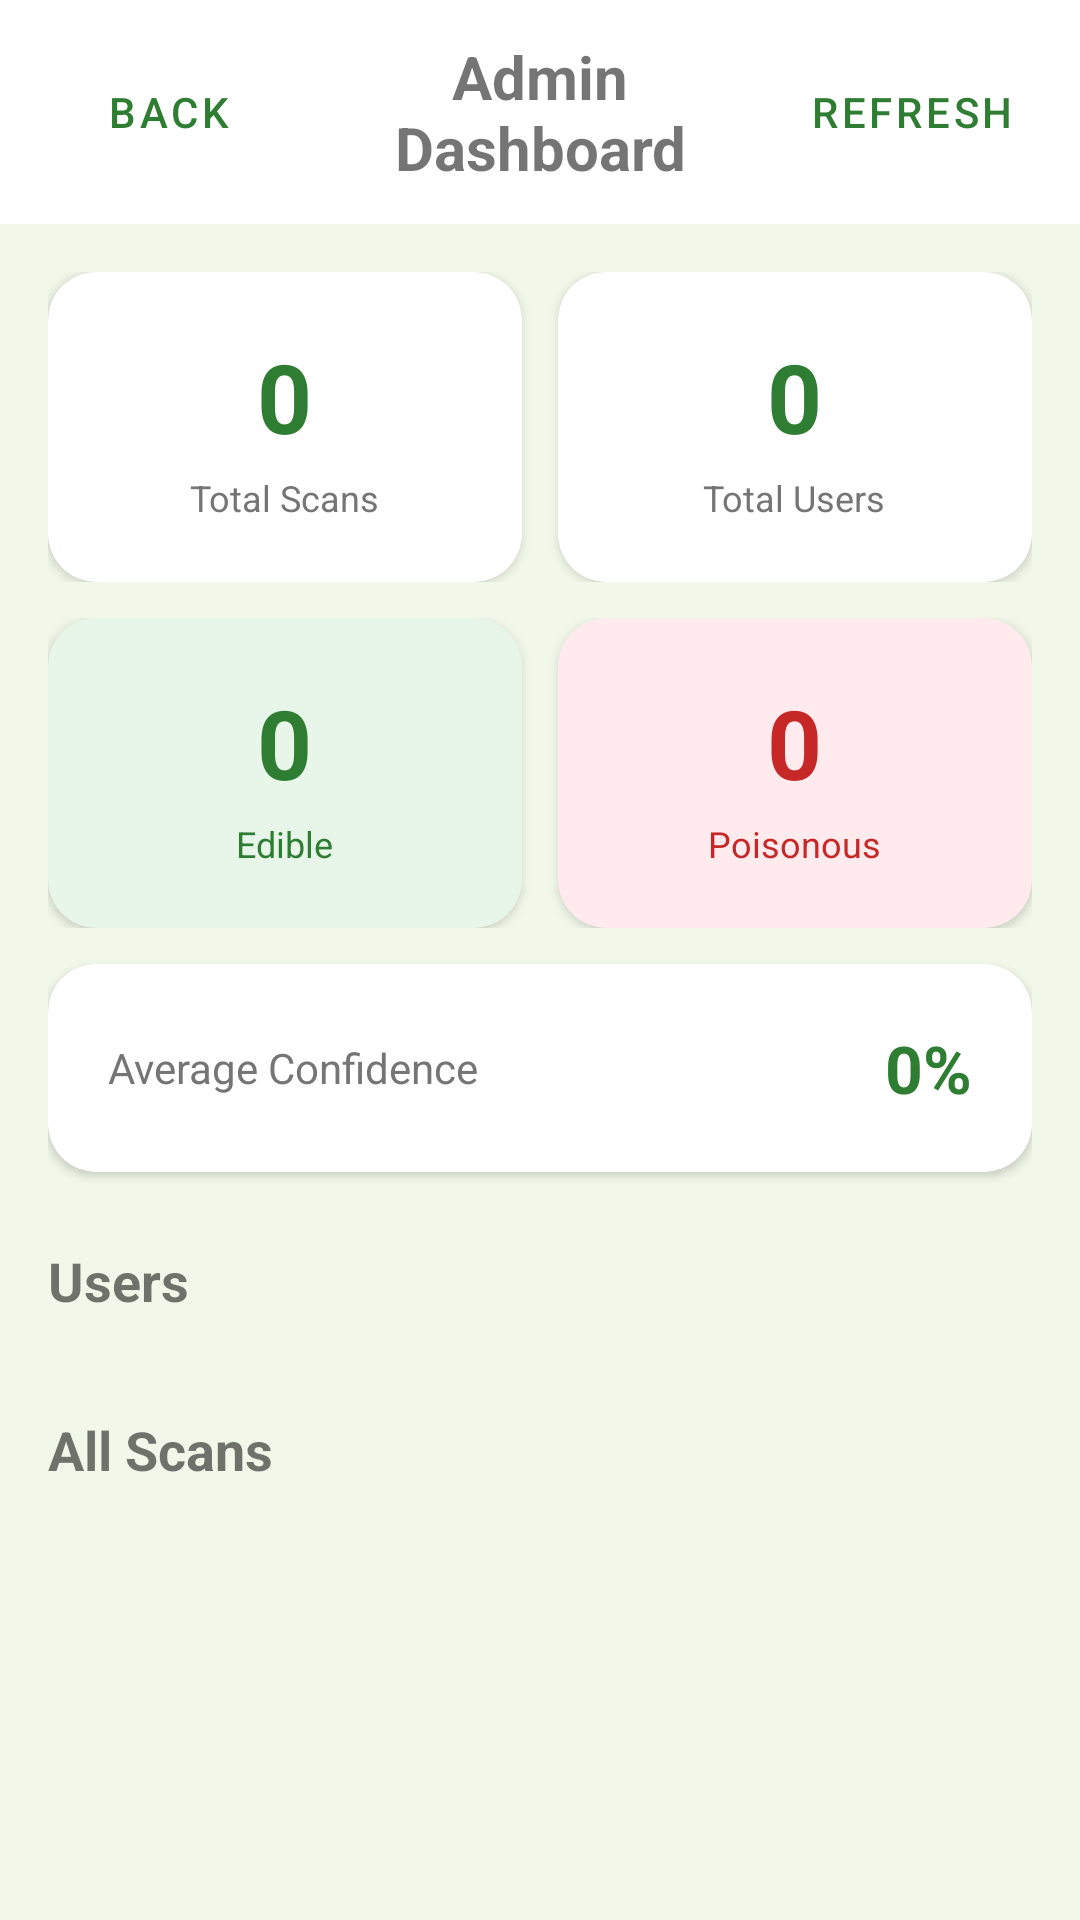

This screen was rendered from an Android layout file. Write that file and the resources it references.
<!-- AndroidManifest.xml: application theme Theme.MycoVision -->
<!-- res/layout/activity_admin_dashboard.xml -->
<?xml version="1.0" encoding="utf-8"?>
<LinearLayout xmlns:android="http://schemas.android.com/apk/res/android"
    xmlns:app="http://schemas.android.com/apk/res-auto"
    android:layout_width="match_parent"
    android:layout_height="match_parent"
    android:background="@color/myco_background"
    android:orientation="vertical">

    
    <LinearLayout
        android:layout_width="match_parent"
        android:layout_height="wrap_content"
        android:orientation="horizontal"
        android:gravity="center_vertical"
        android:padding="12dp"
        android:background="@color/surface">

        <com.google.android.material.button.MaterialButton
            android:id="@+id/btnBack"
            style="@style/Widget.MaterialComponents.Button.TextButton"
            android:layout_width="wrap_content"
            android:layout_height="wrap_content"
            android:text="Back" />

        <TextView
            android:layout_width="0dp"
            android:layout_height="wrap_content"
            android:layout_weight="1"
            android:text="Admin Dashboard"
            android:textSize="20sp"
            android:textStyle="bold"
            android:gravity="center" />

        <com.google.android.material.button.MaterialButton
            android:id="@+id/btnRefresh"
            style="@style/Widget.MaterialComponents.Button.TextButton"
            android:layout_width="wrap_content"
            android:layout_height="wrap_content"
            android:text="Refresh" />
    </LinearLayout>

    <ScrollView
        android:layout_width="match_parent"
        android:layout_height="0dp"
        android:layout_weight="1">

        <LinearLayout
            android:layout_width="match_parent"
            android:layout_height="wrap_content"
            android:orientation="vertical"
            android:padding="16dp">

            
            <LinearLayout
                android:layout_width="match_parent"
                android:layout_height="wrap_content"
                android:orientation="horizontal"
                android:weightSum="2">

                <androidx.cardview.widget.CardView
                    android:layout_width="0dp"
                    android:layout_height="wrap_content"
                    android:layout_weight="1"
                    android:layout_marginEnd="6dp"
                    app:cardCornerRadius="16dp"
                    app:cardElevation="2dp">

                    <LinearLayout
                        android:layout_width="match_parent"
                        android:layout_height="wrap_content"
                        android:orientation="vertical"
                        android:gravity="center"
                        android:padding="20dp">

                        <TextView
                            android:id="@+id/tvTotalScans"
                            android:layout_width="wrap_content"
                            android:layout_height="wrap_content"
                            android:text="0"
                            android:textSize="32sp"
                            android:textStyle="bold"
                            android:textColor="@color/myco_green" />

                        <TextView
                            android:layout_width="wrap_content"
                            android:layout_height="wrap_content"
                            android:text="Total Scans"
                            android:textSize="12sp"
                            android:textColor="@color/on_surface_secondary"
                            android:layout_marginTop="4dp" />
                    </LinearLayout>
                </androidx.cardview.widget.CardView>

                <androidx.cardview.widget.CardView
                    android:layout_width="0dp"
                    android:layout_height="wrap_content"
                    android:layout_weight="1"
                    android:layout_marginStart="6dp"
                    app:cardCornerRadius="16dp"
                    app:cardElevation="2dp">

                    <LinearLayout
                        android:layout_width="match_parent"
                        android:layout_height="wrap_content"
                        android:orientation="vertical"
                        android:gravity="center"
                        android:padding="20dp">

                        <TextView
                            android:id="@+id/tvTotalUsers"
                            android:layout_width="wrap_content"
                            android:layout_height="wrap_content"
                            android:text="0"
                            android:textSize="32sp"
                            android:textStyle="bold"
                            android:textColor="@color/myco_green" />

                        <TextView
                            android:layout_width="wrap_content"
                            android:layout_height="wrap_content"
                            android:text="Total Users"
                            android:textSize="12sp"
                            android:textColor="@color/on_surface_secondary"
                            android:layout_marginTop="4dp" />
                    </LinearLayout>
                </androidx.cardview.widget.CardView>
            </LinearLayout>

            
            <LinearLayout
                android:layout_width="match_parent"
                android:layout_height="wrap_content"
                android:orientation="horizontal"
                android:weightSum="2"
                android:layout_marginTop="12dp">

                <androidx.cardview.widget.CardView
                    android:layout_width="0dp"
                    android:layout_height="wrap_content"
                    android:layout_weight="1"
                    android:layout_marginEnd="6dp"
                    app:cardCornerRadius="16dp"
                    app:cardBackgroundColor="@color/edible_bg"
                    app:cardElevation="2dp">

                    <LinearLayout
                        android:layout_width="match_parent"
                        android:layout_height="wrap_content"
                        android:orientation="vertical"
                        android:gravity="center"
                        android:padding="20dp">

                        <TextView
                            android:id="@+id/tvEdibleCount"
                            android:layout_width="wrap_content"
                            android:layout_height="wrap_content"
                            android:text="0"
                            android:textSize="32sp"
                            android:textStyle="bold"
                            android:textColor="@color/edible_green" />

                        <TextView
                            android:layout_width="wrap_content"
                            android:layout_height="wrap_content"
                            android:text="Edible"
                            android:textSize="12sp"
                            android:textColor="@color/edible_green"
                            android:layout_marginTop="4dp" />
                    </LinearLayout>
                </androidx.cardview.widget.CardView>

                <androidx.cardview.widget.CardView
                    android:layout_width="0dp"
                    android:layout_height="wrap_content"
                    android:layout_weight="1"
                    android:layout_marginStart="6dp"
                    app:cardCornerRadius="16dp"
                    app:cardBackgroundColor="@color/poisonous_bg"
                    app:cardElevation="2dp">

                    <LinearLayout
                        android:layout_width="match_parent"
                        android:layout_height="wrap_content"
                        android:orientation="vertical"
                        android:gravity="center"
                        android:padding="20dp">

                        <TextView
                            android:id="@+id/tvPoisonousCount"
                            android:layout_width="wrap_content"
                            android:layout_height="wrap_content"
                            android:text="0"
                            android:textSize="32sp"
                            android:textStyle="bold"
                            android:textColor="@color/poisonous_red" />

                        <TextView
                            android:layout_width="wrap_content"
                            android:layout_height="wrap_content"
                            android:text="Poisonous"
                            android:textSize="12sp"
                            android:textColor="@color/poisonous_red"
                            android:layout_marginTop="4dp" />
                    </LinearLayout>
                </androidx.cardview.widget.CardView>
            </LinearLayout>

            
            <androidx.cardview.widget.CardView
                android:layout_width="match_parent"
                android:layout_height="wrap_content"
                android:layout_marginTop="12dp"
                app:cardCornerRadius="16dp"
                app:cardElevation="2dp">

                <LinearLayout
                    android:layout_width="match_parent"
                    android:layout_height="wrap_content"
                    android:orientation="horizontal"
                    android:gravity="center_vertical"
                    android:padding="20dp">

                    <TextView
                        android:layout_width="0dp"
                        android:layout_height="wrap_content"
                        android:layout_weight="1"
                        android:text="Average Confidence"
                        android:textSize="14sp"
                        android:textColor="@color/on_surface_secondary" />

                    <TextView
                        android:id="@+id/tvAvgConfidence"
                        android:layout_width="wrap_content"
                        android:layout_height="wrap_content"
                        android:text="0%"
                        android:textSize="22sp"
                        android:textStyle="bold"
                        android:textColor="@color/myco_green" />
                </LinearLayout>
            </androidx.cardview.widget.CardView>

            
            <TextView
                android:layout_width="wrap_content"
                android:layout_height="wrap_content"
                android:text="Users"
                android:textSize="18sp"
                android:textStyle="bold"
                android:layout_marginTop="24dp"
                android:layout_marginBottom="8dp" />

            <androidx.recyclerview.widget.RecyclerView
                android:id="@+id/recyclerUsers"
                android:layout_width="match_parent"
                android:layout_height="wrap_content"
                android:nestedScrollingEnabled="false" />

            
            <TextView
                android:layout_width="wrap_content"
                android:layout_height="wrap_content"
                android:text="All Scans"
                android:textSize="18sp"
                android:textStyle="bold"
                android:layout_marginTop="24dp"
                android:layout_marginBottom="8dp" />

            <androidx.recyclerview.widget.RecyclerView
                android:id="@+id/recyclerAllScans"
                android:layout_width="match_parent"
                android:layout_height="wrap_content"
                android:nestedScrollingEnabled="false"
                android:layout_marginBottom="16dp" />

        </LinearLayout>
    </ScrollView>
</LinearLayout>
<!-- resources referenced by this layout -->
<resources>
  <color name="edible_bg">#E8F5E9</color>
  <color name="edible_green">#2E7D32</color>
  <color name="myco_background">#F1F8E9</color>
  <color name="myco_green">#2E7D32</color>
  <color name="on_surface_secondary">#757575</color>
  <color name="poisonous_bg">#FFEBEE</color>
  <color name="poisonous_red">#C62828</color>
  <color name="surface">#FFFFFF</color>
  <style name="Theme.MycoVision" parent="Theme.MaterialComponents.Light.NoActionBar">
          <item name="colorPrimary">@color/myco_green</item>
          <item name="colorPrimaryVariant">@color/myco_green_dark</item>
          <item name="colorOnPrimary">@color/white</item>
          <item name="colorAccent">@color/myco_green</item>
          <item name="android:windowBackground">@color/myco_background</item>
          <item name="android:statusBarColor">@color/myco_green_dark</item>
      </style>
  <color name="myco_green_dark">#1B5E20</color>
  <color name="white">#FFFFFFFF</color>
</resources>
